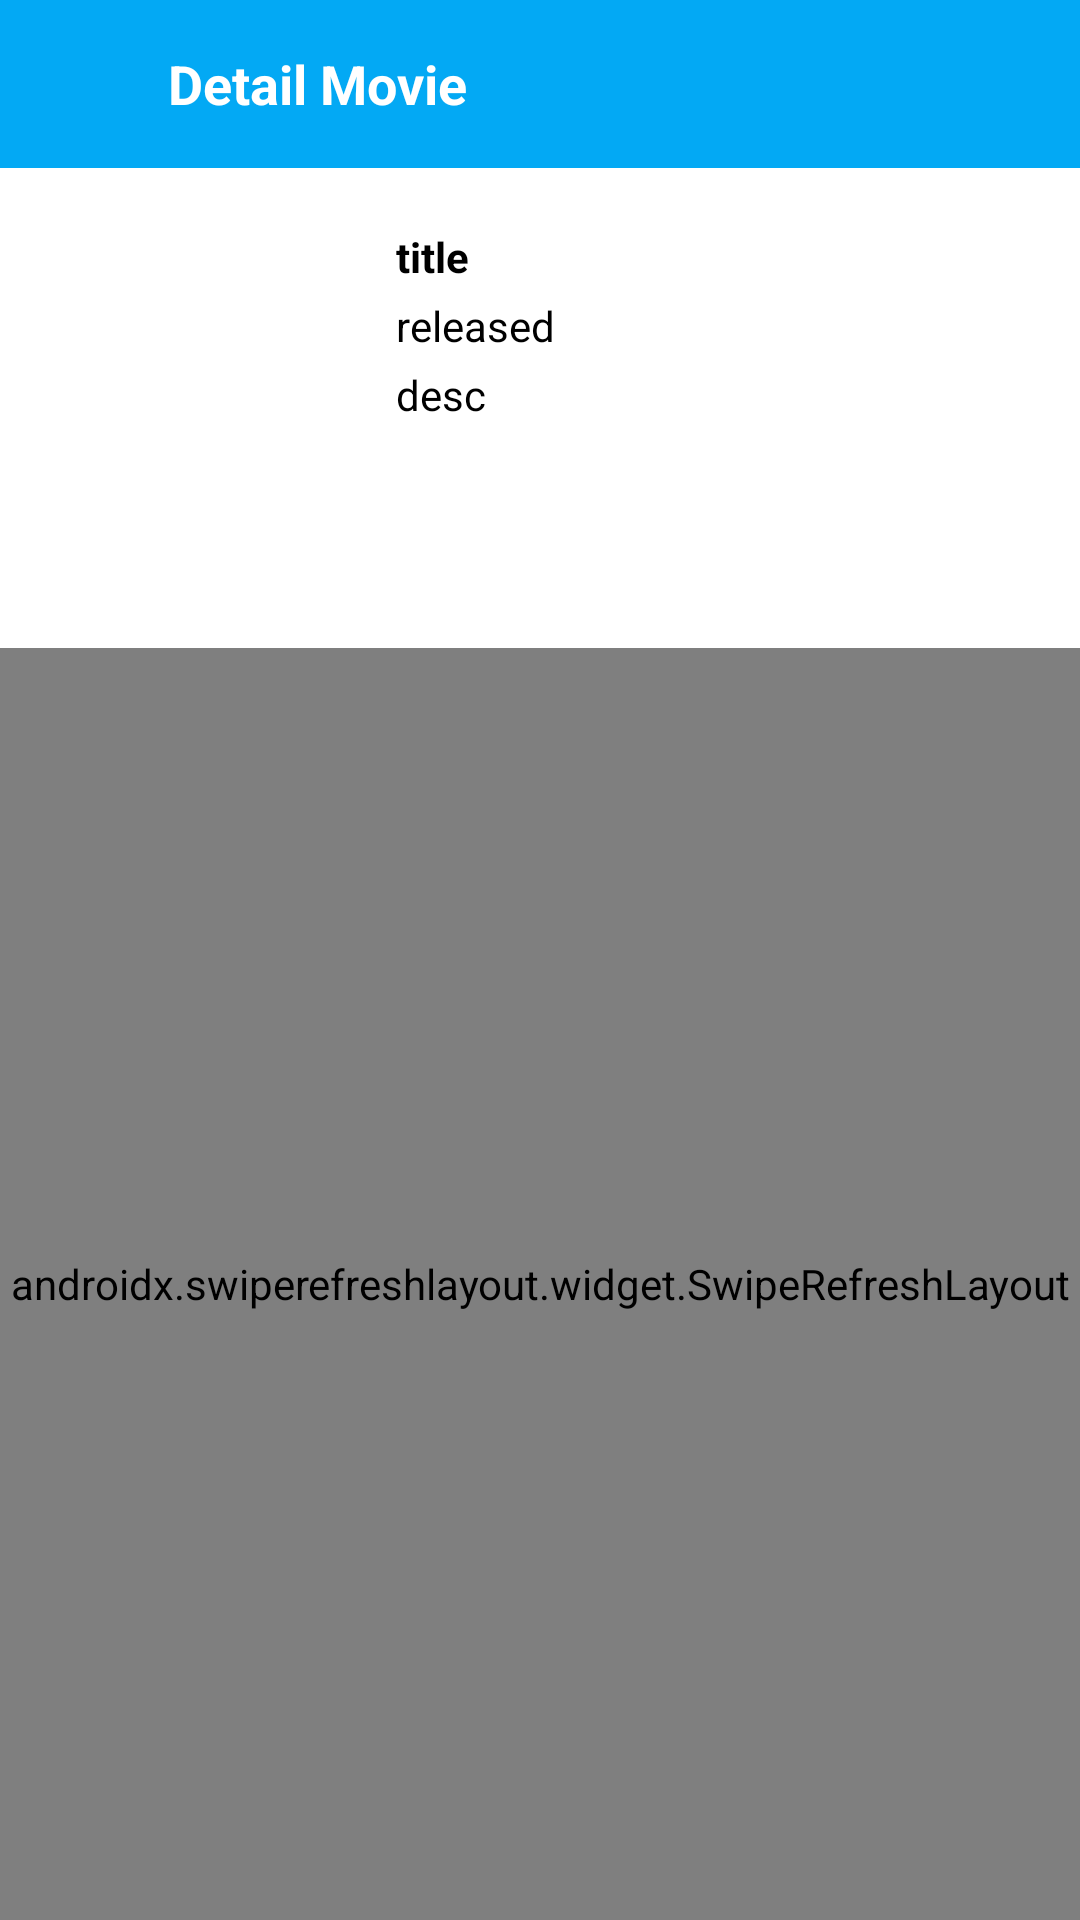

Reconstruct the res/layout file that produces this screen, plus the resources it refers to.
<!-- AndroidManifest.xml: application theme Theme.MovieApp -->
<!-- res/layout/activity_detail_movie.xml -->
<?xml version="1.0" encoding="utf-8"?>
<LinearLayout xmlns:android="http://schemas.android.com/apk/res/android"
    xmlns:app="http://schemas.android.com/apk/res-auto"
    xmlns:tools="http://schemas.android.com/tools"
    android:layout_width="match_parent"
    android:layout_height="match_parent"
    android:background="@color/white"
    android:orientation="vertical"
    tools:context=".view.detailmovie.DetailMovieActivity">

    <androidx.constraintlayout.widget.ConstraintLayout
        android:layout_width="match_parent"
        android:layout_height="wrap_content">

        <TextView
            android:id="@+id/tvTitleToolbar"
            android:layout_width="0dp"
            android:layout_height="?attr/actionBarSize"
            android:background="@color/blue"
            android:text="Detail Movie"
            android:gravity="center_vertical"
            android:textSize="18sp"
            android:textColor="@color/white"
            android:maxLines="1"
            android:textStyle="bold"
            android:ellipsize="end"
            app:layout_constraintStart_toEndOf="@id/ivBackButton"
            app:layout_constraintEnd_toEndOf="parent"
            app:layout_constraintTop_toTopOf="parent" />

        <ImageView
            android:id="@+id/ivBackButton"
            android:layout_width="?attr/actionBarSize"
            android:layout_height="?attr/actionBarSize"
            android:src="@drawable/ic_baseline_arrow_back_24"
            android:padding="12dp"
            android:background="@color/blue"
            app:layout_constraintStart_toStartOf="parent"
            app:layout_constraintTop_toTopOf="parent"/>

        <ImageView
            android:id="@+id/ivImage"
            android:layout_width="100dp"
            android:layout_height="130dp"
            android:layout_marginStart="20dp"
            android:layout_marginTop="20dp"
            app:layout_constraintStart_toStartOf="parent"
            app:layout_constraintTop_toBottomOf="@id/tvTitleToolbar" />

        <TextView
            android:id="@+id/tvTitle"
            android:layout_width="0dp"
            android:layout_height="wrap_content"
            android:layout_marginStart="12dp"
            android:layout_marginEnd="8dp"
            android:text="title"
            android:textStyle="bold"
            android:textColor="@color/black"
            app:layout_constraintStart_toEndOf="@+id/ivImage"
            app:layout_constraintTop_toTopOf="@id/ivImage"
            app:layout_constraintEnd_toStartOf="@id/ivFavorite"
            tools:layout_editor_absoluteY="15dp" />

        <TextView
            android:id="@+id/tvReleasedDate"
            android:layout_width="0dp"
            android:layout_height="wrap_content"
            android:layout_marginStart="12dp"
            android:layout_marginEnd="8dp"
            android:layout_marginTop="4dp"
            android:text="released"
            android:textColor="@color/black"
            app:layout_constraintStart_toEndOf="@+id/ivImage"
            app:layout_constraintTop_toBottomOf="@+id/tvTitle"
            app:layout_constraintEnd_toStartOf="@id/ivFavorite"/>

        <TextView
            android:id="@+id/tvDescription"
            android:layout_width="0dp"
            android:layout_height="wrap_content"
            android:layout_marginStart="12dp"
            android:layout_marginTop="4dp"
            android:layout_marginEnd="20dp"
            android:ellipsize="end"
            android:text="desc"
            android:textColor="@color/black"
            app:layout_constraintEnd_toEndOf="parent"
            app:layout_constraintStart_toEndOf="@+id/ivImage"
            app:layout_constraintTop_toBottomOf="@+id/tvReleasedDate" />

        <ImageView
            android:id="@+id/ivFavorite"
            android:layout_width="24dp"
            android:layout_height="24dp"
            android:layout_marginEnd="20dp"
            android:src="@drawable/ic_baseline_favorite_border_24"
            app:layout_constraintEnd_toEndOf="parent"
            app:layout_constraintTop_toTopOf="@id/ivImage"/>

    </androidx.constraintlayout.widget.ConstraintLayout>

    <androidx.swiperefreshlayout.widget.SwipeRefreshLayout
        android:id="@+id/swipeRefreshLayout"
        android:layout_width="match_parent"
        android:layout_height="match_parent"
        android:layout_marginTop="10dp">

        <RelativeLayout
            android:layout_width="match_parent"
            android:layout_height="match_parent">

            <TextView
                android:id="@+id/tvReview"
                android:layout_width="wrap_content"
                android:layout_height="wrap_content"
                android:text="@string/review"
                android:textStyle="bold"
                android:textSize="18sp"
                android:layout_marginStart="20dp"
                android:layout_marginEnd="20dp"
                android:textColor="@color/black"
                android:layout_marginTop="20dp"
                android:visibility="visible" />

            <View
                android:id="@+id/view"
                android:layout_width="match_parent"
                android:layout_height="2dp"
                android:layout_marginTop="10dp"
                android:background="@color/lineColor"
                android:layout_below="@id/tvReview"/>

            <androidx.recyclerview.widget.RecyclerView
                android:id="@+id/rvReview"
                android:layout_width="match_parent"
                android:layout_height="match_parent"
                android:layout_below="@id/view"/>

            <TextView
                android:id="@+id/tvInfoReview"
                android:layout_width="wrap_content"
                android:layout_height="wrap_content"
                android:text="@string/no_data"
                android:gravity="center_horizontal"
                android:layout_marginTop="20dp"
                android:visibility="gone"
                android:layout_gravity="center_horizontal"
                android:layout_centerInParent="true" />

        </RelativeLayout>

    </androidx.swiperefreshlayout.widget.SwipeRefreshLayout>

</LinearLayout>
<!-- resources referenced by this layout -->
<resources>
  <color name="black">#FF000000</color>
  <color name="blue">#03A9F4</color>
  <color name="lineColor">#C3C3C3</color>
  <color name="white">#FFFFFFFF</color>
  <string name="no_data">No Data</string>
  <string name="review">Reviews</string>
  <style name="Theme.MovieApp" parent="Theme.MaterialComponents.Light.NoActionBar">
          
          <item name="colorPrimary">@color/blue</item>
          <item name="colorPrimaryVariant">@color/blueDark</item>
          <item name="colorOnPrimary">@color/white</item>
          
          <item name="colorSecondary">@color/teal_200</item>
          <item name="colorSecondaryVariant">@color/teal_700</item>
          <item name="colorOnSecondary">@color/blue</item>
          
          <item name="android:statusBarColor" tools:targetApi="l">?attr/colorPrimaryVariant</item>
  
      </style>
  <color name="blueDark">#2196F3</color>
  <color name="teal_200">#FF03DAC5</color>
  <color name="teal_700">#FF018786</color>
</resources>
